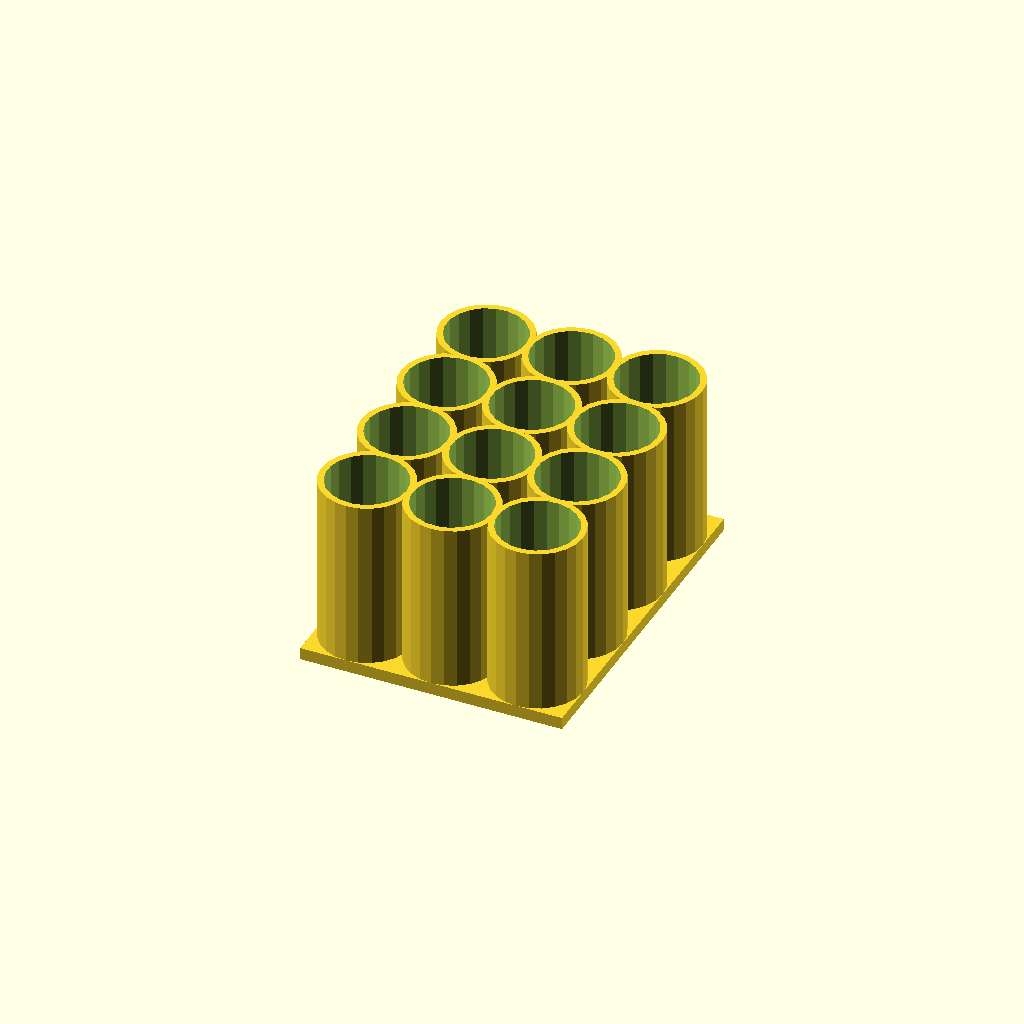
Cell 1: the model at its default parameters.
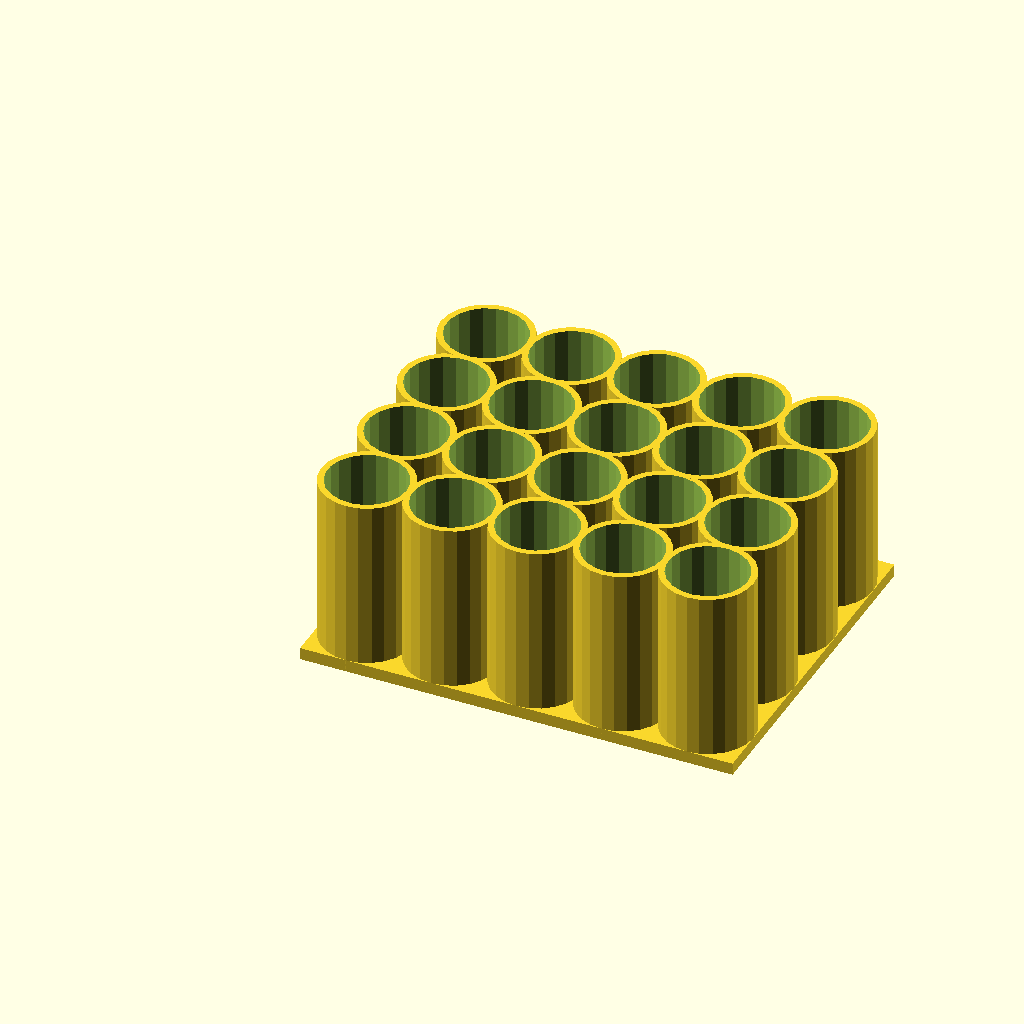
Cell 2: rows = 5 (everything else at default).
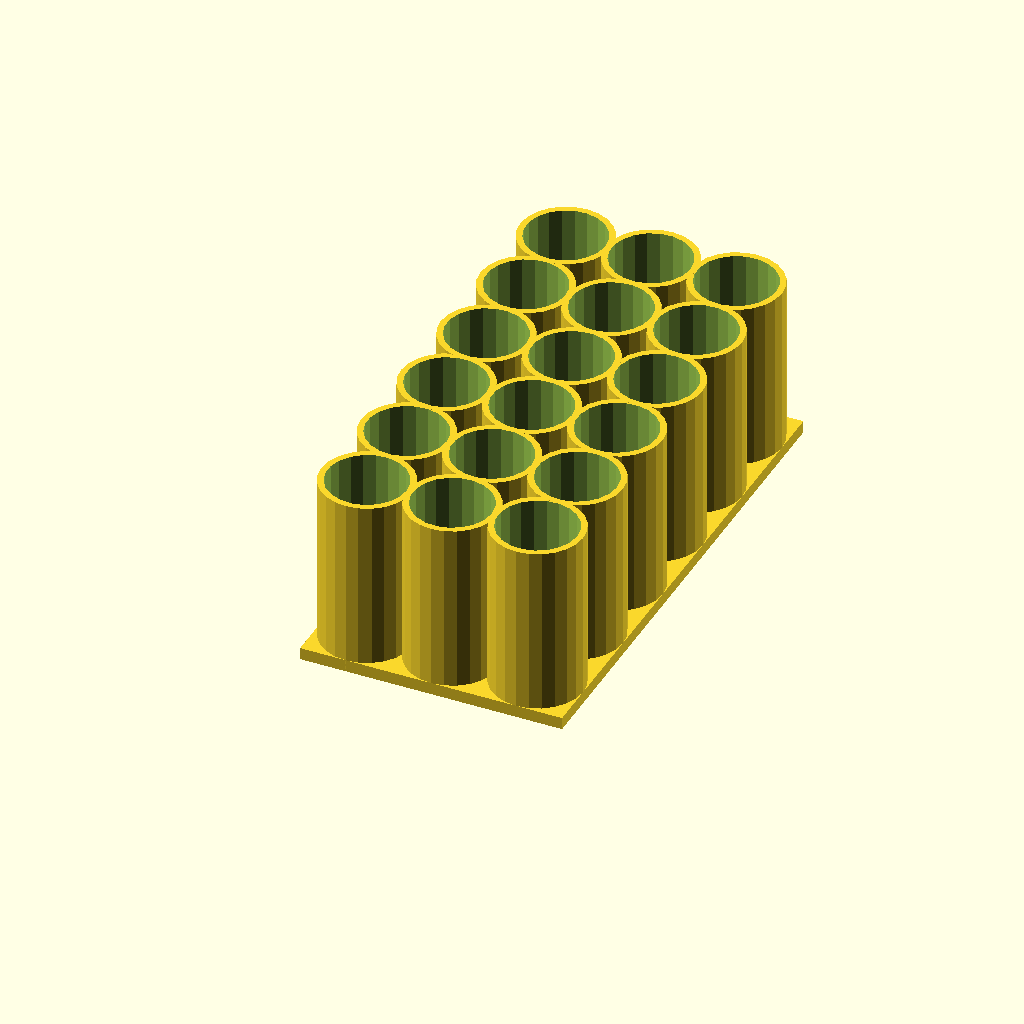
Cell 3: the same model with number = 6.
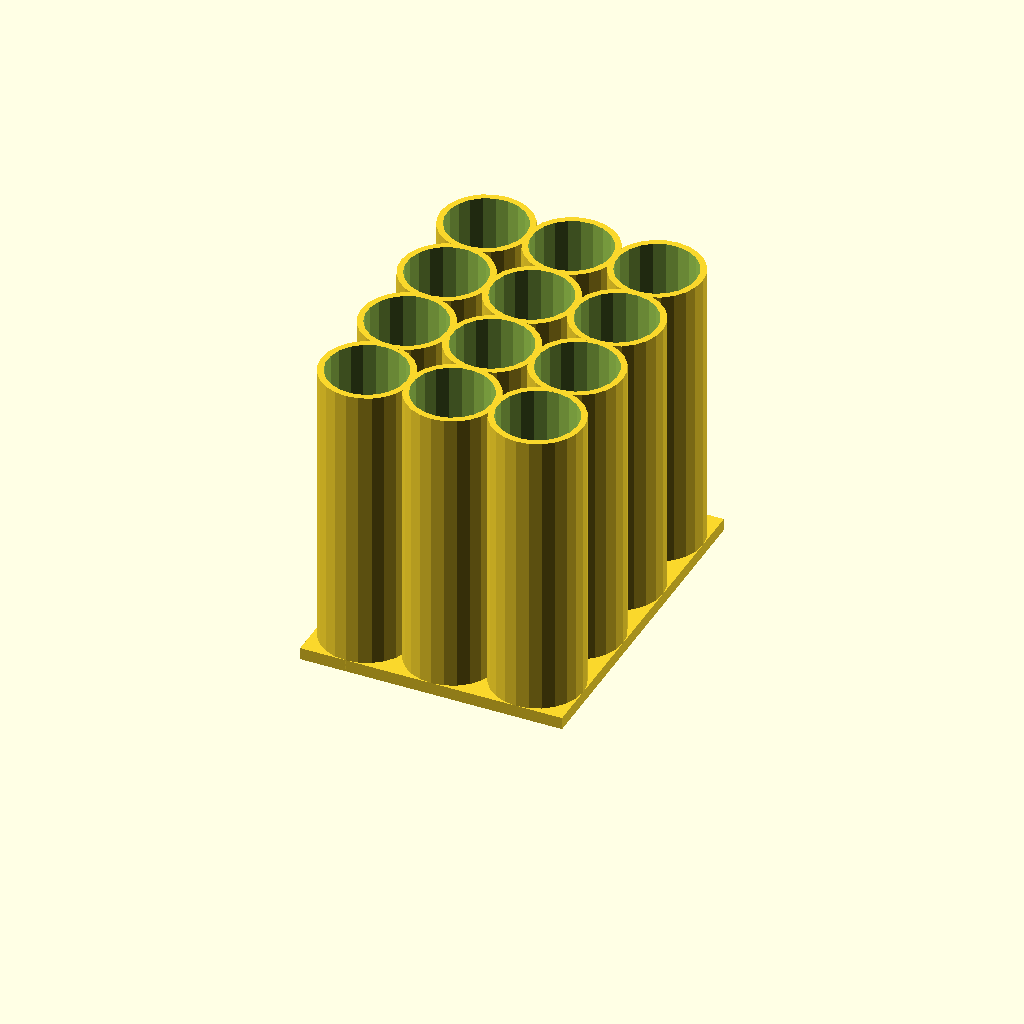
Cell 4: the same model with height = 50.
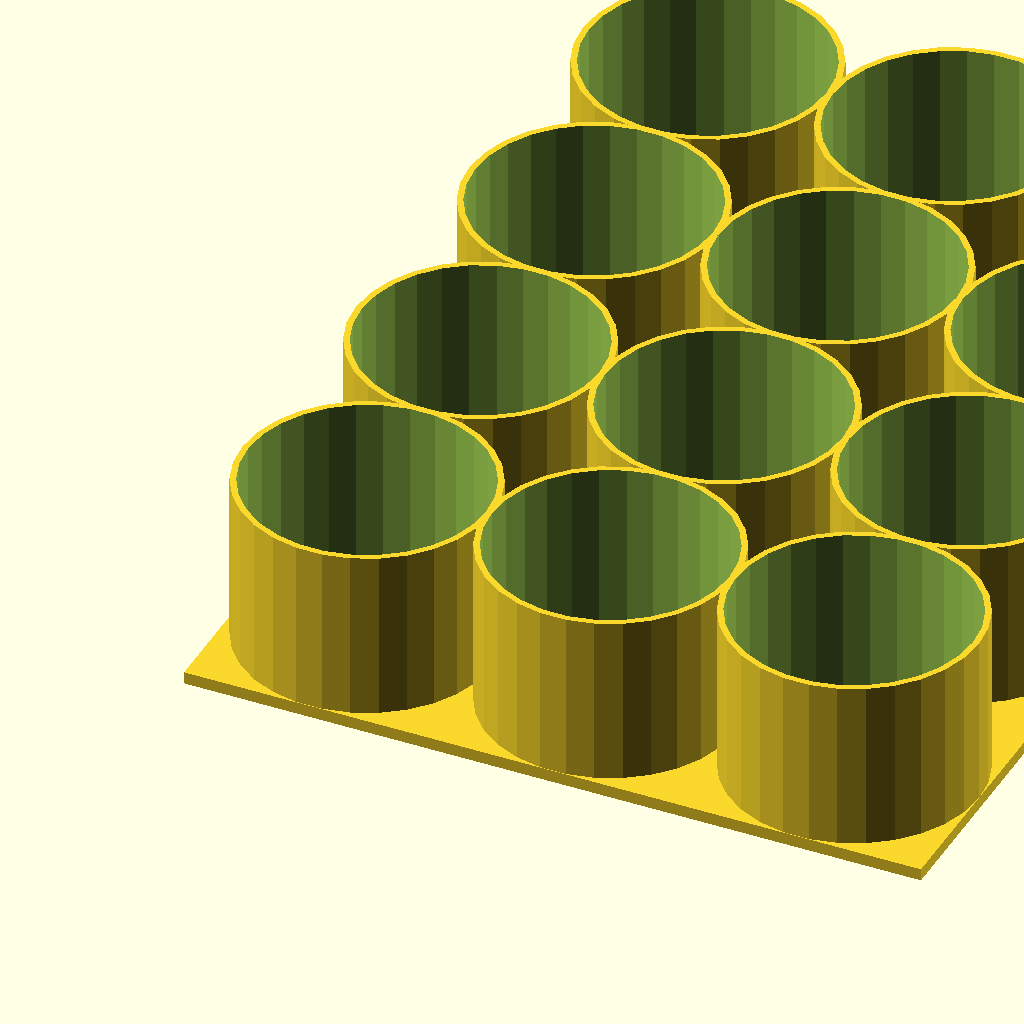
Cell 5: inner_diameter = 40 (everything else at default).
One fixed orthographic camera (rotation 55°, 0°, 25°; colour scheme Cornfield) for every cell.
The OpenSCAD source (scadFiles/1044743/1645534.scad):
// Customizable screw driver stand top

// Created by Kjell Kernen

// Date 30.9.2015



/*[Pattern Parameters]*/

// of screw drivers:

rows=3;       // [2:5]



// of screw drivers per row:

number=4;     // [2:6]



// of the stand in mm:

height=30;    // [15:50]



// of the screw driver tubes in mm:

inner_diameter=14;  // [10:40]



// in mm:

hole_diameter=7;  // [4:10]



/*[Hidden]*/

diameter = inner_diameter+1;

/* Modules */



module tube(height,width)

{

	difference()

	{

		cylinder(r=(width/2),    h=height);	

		translate([0,0,-1])

           cylinder(r=(width/2 -1), h=height+2);

	}

}



// Drawing starts here ********************************************



//Base

difference()

{

    translate([-diameter/2,-diameter/2,0])

        cube([rows*(diameter-1)+1,number*(diameter-1)+1,2]);

    for (xi=[0:1:rows-1])

        for(yi=[0:1:number-1])

            translate([xi*(diameter-1),yi*(diameter-1),-1])

                cylinder( d2=inner_diameter, d1=hole_diameter, h=3.5);

}    



        

//Tubes

for (xi=[0:1:rows-1])

    for(yi=[0:1:number-1])

        translate([xi*(diameter-1),yi*(diameter-1),0])

            tube (height, diameter);
Parameter table extracted from the source (name, type, default, range or options):
rows: number, default 3, range 2 to 5
number: number, default 4, range 2 to 6
height: number, default 30, range 15 to 50
inner_diameter: number, default 14, range 10 to 40
hole_diameter: number, default 7, range 4 to 10
